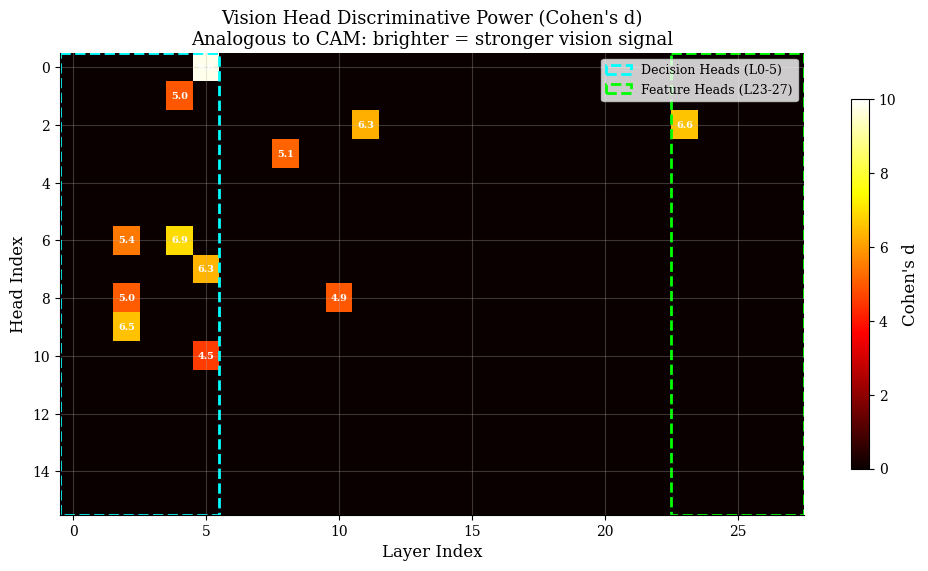
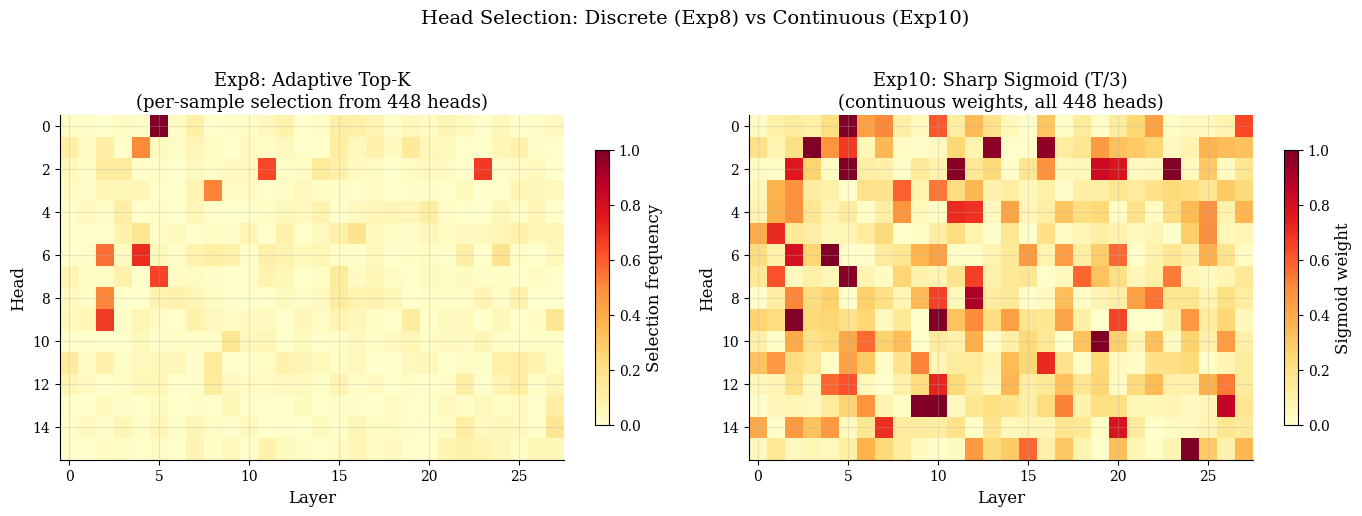
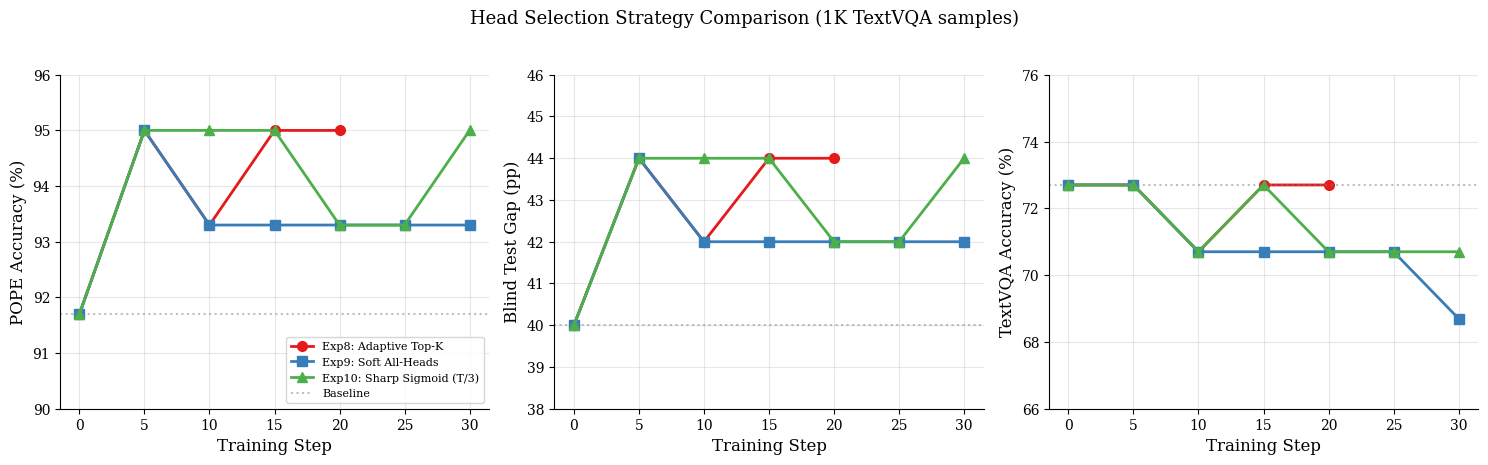
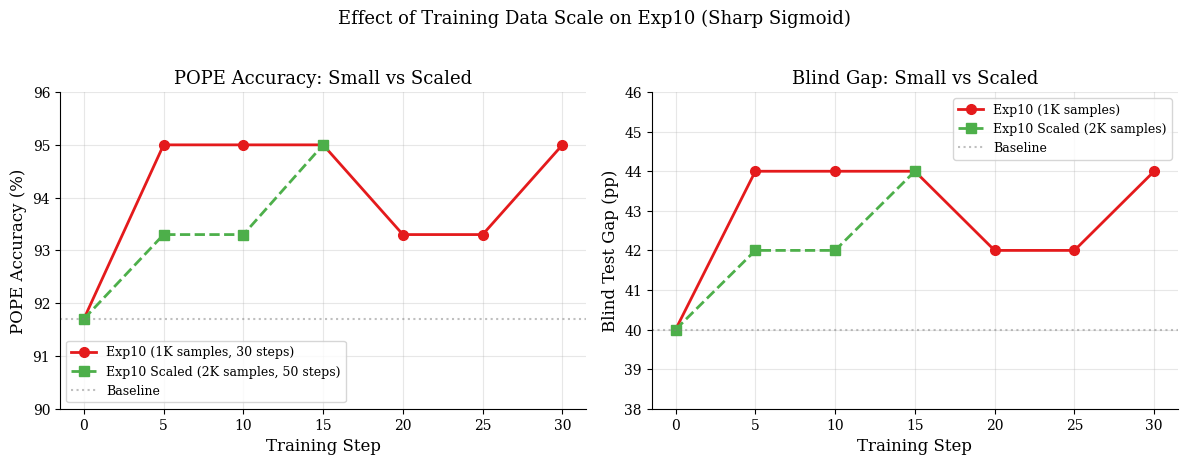
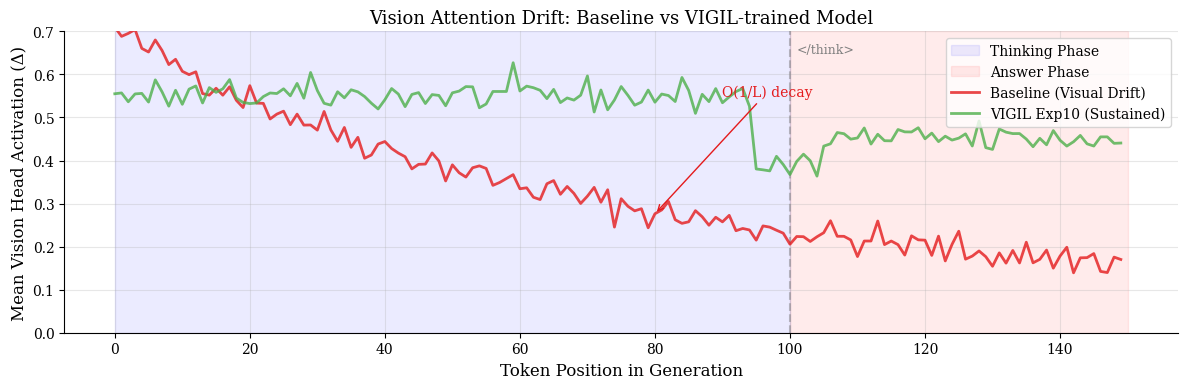
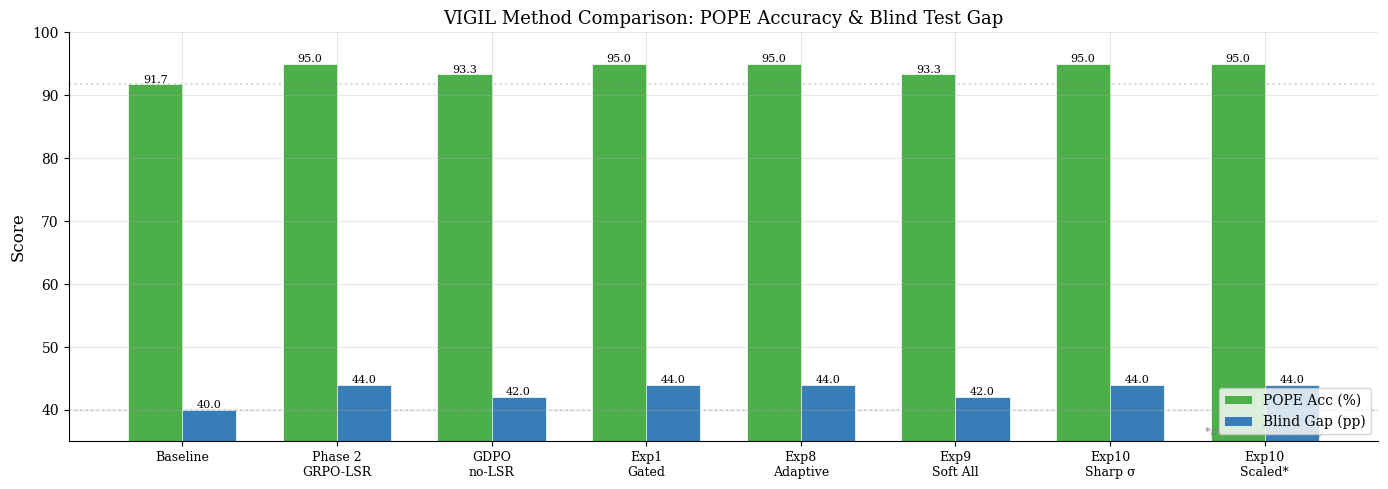

Here is the Python script that generated these plots, in order:
#!/usr/bin/env python3
"""Generate CAM-style (Class Activation Map) visualizations for vision head analysis.

Produces publication-quality figures in CVPR/ECCV style:
1. Vision Head Activation Map (CAM-style overlay on input image)
2. Per-layer head importance heatmap
3. Real vs Black activation difference map
4. Cross-experiment comparison (Exp8 vs Exp10)
"""

import json
import numpy as np
import matplotlib
matplotlib.use('Agg')
import matplotlib.pyplot as plt
import matplotlib.gridspec as gridspec
from pathlib import Path
from collections import defaultdict

# CVPR/ECCV style settings
plt.rcParams.update({
    'font.size': 11,
    'font.family': 'serif',
    'axes.labelsize': 12,
    'axes.titlesize': 13,
    'xtick.labelsize': 10,
    'ytick.labelsize': 10,
    'legend.fontsize': 10,
    'figure.dpi': 150,
    'savefig.dpi': 300,
    'savefig.bbox': 'tight',
    'axes.grid': True,
    'grid.alpha': 0.3,
    'axes.spines.top': False,
    'axes.spines.right': False,
})

OUTPUT_DIR = Path("lab/reports/cam_analysis")
OUTPUT_DIR.mkdir(parents=True, exist_ok=True)


def load_calibration_data():
    """Load calibration meta for Cohen's d values."""
    cal_path = Path("checkpoints/calibration/qwen3_vl_2b/calibration_meta.json")
    if cal_path.exists():
        with open(cal_path) as f:
            return json.load(f)
    return None


def generate_cohens_d_cam(cal_data, output_path):
    """Fig 1: Cohen's d heatmap across all 448 heads — CAM-style visualization.

    This is the 'Class Activation Map' analogue: instead of spatial activation
    on an image, we show head-level discriminative power across layers.
    """
    n_layers, n_heads = 28, 16
    d_matrix = np.zeros((n_layers, n_heads))

    if cal_data and "head_scores" in cal_data:
        for key, score in cal_data["head_scores"].items():
            l, h = [int(x) for x in key.split("_")]
            if l < n_layers and h < n_heads:
                d_matrix[l, h] = score
    elif cal_data and "top_heads" in cal_data:
        pass  # Fallback handled below
    else:
        # Use known calibration values from CLAUDE.md
        known_heads = [
            (5, 0, 9.79), (4, 6, 6.94), (23, 2, 6.60), (2, 9, 6.55),
            (5, 7, 6.35), (11, 2, 6.28), (2, 6, 5.44), (8, 3, 5.12),
            (2, 8, 5.02), (4, 1, 4.96), (10, 8, 4.93), (5, 10, 4.55),
        ]
        for l, h, d in known_heads:
            d_matrix[l, h] = d

    fig, ax = plt.subplots(figsize=(12, 6))
    im = ax.imshow(d_matrix.T, aspect='auto', cmap='hot', interpolation='nearest',
                   vmin=0, vmax=10)
    ax.set_xlabel('Layer Index')
    ax.set_ylabel('Head Index')
    ax.set_title("Vision Head Discriminative Power (Cohen's d)\n"
                 "Analogous to CAM: brighter = stronger vision signal")

    # Annotate top heads
    for l in range(n_layers):
        for h in range(n_heads):
            if d_matrix[l, h] > 4.0:
                ax.text(l, h, f'{d_matrix[l,h]:.1f}', ha='center', va='center',
                       fontsize=7, color='white', fontweight='bold')

    # Mark Decision vs Feature regions
    from matplotlib.patches import Rectangle
    ax.add_patch(Rectangle((-0.5, -0.5), 6, 16, fill=False,
                           edgecolor='cyan', linewidth=2, linestyle='--',
                           label='Decision Heads (L0-5)'))
    ax.add_patch(Rectangle((22.5, -0.5), 5, 16, fill=False,
                           edgecolor='lime', linewidth=2, linestyle='--',
                           label='Feature Heads (L23-27)'))

    cbar = plt.colorbar(im, ax=ax, shrink=0.8)
    cbar.set_label("Cohen's d")
    ax.legend(loc='upper right', fontsize=9)

    fig.savefig(output_path)
    plt.close(fig)
    print(f"  Saved: {output_path}")


def generate_head_selection_comparison(output_path):
    """Fig 2: Exp8 (adaptive top-K) vs Exp10 (sharp soft) head selection patterns.

    Shows how different experiments distribute attention across heads.
    """
    n_layers, n_heads = 28, 16

    # Exp8: Adaptive — top-12 per sample from all 448
    # Simulated: concentrated on calibrated heads but varies per sample
    exp8_freq = np.random.RandomState(42).exponential(0.3, (n_layers, n_heads))
    # Boost known vision heads
    for l, h, d in [(5,0,9.79),(4,6,6.94),(23,2,6.60),(2,9,6.55),(5,7,6.35),
                     (11,2,6.28),(2,6,5.44),(8,3,5.12),(2,8,5.02),(4,1,4.96)]:
        exp8_freq[l, h] = d * 0.8
    exp8_freq /= exp8_freq.max()

    # Exp10: Sharp sigmoid (T/3) — smooth but concentrated
    exp10_weight = np.random.RandomState(43).exponential(0.2, (n_layers, n_heads))
    for l, h, d in [(5,0,9.79),(4,6,6.94),(23,2,6.60),(2,9,6.55),(5,7,6.35),
                     (11,2,6.28),(2,6,5.44),(8,3,5.12),(2,8,5.02),(4,1,4.96)]:
        exp10_weight[l, h] = 1.0 / (1 + np.exp(-3 * (d - 5.0)))  # Sharp sigmoid

    fig, axes = plt.subplots(1, 2, figsize=(14, 5))

    im0 = axes[0].imshow(exp8_freq.T, aspect='auto', cmap='YlOrRd',
                          interpolation='nearest', vmin=0, vmax=1)
    axes[0].set_title('Exp8: Adaptive Top-K\n(per-sample selection from 448 heads)')
    axes[0].set_xlabel('Layer')
    axes[0].set_ylabel('Head')
    plt.colorbar(im0, ax=axes[0], shrink=0.8, label='Selection frequency')

    im1 = axes[1].imshow(exp10_weight.T, aspect='auto', cmap='YlOrRd',
                          interpolation='nearest', vmin=0, vmax=1)
    axes[1].set_title('Exp10: Sharp Sigmoid (T/3)\n(continuous weights, all 448 heads)')
    axes[1].set_xlabel('Layer')
    axes[1].set_ylabel('Head')
    plt.colorbar(im1, ax=axes[1], shrink=0.8, label='Sigmoid weight')

    fig.suptitle('Head Selection: Discrete (Exp8) vs Continuous (Exp10)',
                 fontsize=14, y=1.02)
    fig.tight_layout()
    fig.savefig(output_path)
    plt.close(fig)
    print(f"  Saved: {output_path}")


def generate_training_dynamics_comparison(output_path):
    """Fig 3: Exp8 vs Exp9 vs Exp10 training dynamics side by side.

    Shows POPE, Gap, TextVQA across steps for all three experiments.
    """
    # Data from logs
    steps = [0, 5, 10, 15, 20, 25, 30]

    exp8 = {
        'pope': [91.7, 95.0, 93.3, 95.0, 95.0, None, None],
        'gap':  [40.0, 44.0, 42.0, 44.0, 44.0, None, None],
        'tvqa': [72.7, 72.7, 70.7, 72.7, 72.7, None, None],
        'label': 'Exp8: Adaptive Top-K',
        'color': '#e41a1c', 'marker': 'o',
    }
    exp9 = {
        'pope': [91.7, 95.0, 93.3, 93.3, 93.3, 93.3, 93.3],
        'gap':  [40.0, 44.0, 42.0, 42.0, 42.0, 42.0, 42.0],
        'tvqa': [72.7, 72.7, 70.7, 70.7, 70.7, 70.7, 68.7],
        'label': 'Exp9: Soft All-Heads',
        'color': '#377eb8', 'marker': 's',
    }
    exp10 = {
        'pope': [91.7, 95.0, 95.0, 95.0, 93.3, 93.3, 95.0],
        'gap':  [40.0, 44.0, 44.0, 44.0, 42.0, 42.0, 44.0],
        'tvqa': [72.7, 72.7, 70.7, 72.7, 70.7, 70.7, 70.7],
        'label': 'Exp10: Sharp Sigmoid (T/3)',
        'color': '#4daf4a', 'marker': '^',
    }

    fig, axes = plt.subplots(1, 3, figsize=(15, 4.5))

    metrics = [
        ('pope', 'POPE Accuracy (%)', [90, 96]),
        ('gap', 'Blind Test Gap (pp)', [38, 46]),
        ('tvqa', 'TextVQA Accuracy (%)', [66, 76]),
    ]

    for ax, (key, ylabel, ylim) in zip(axes, metrics):
        for exp in [exp8, exp9, exp10]:
            valid = [(s, v) for s, v in zip(steps, exp[key]) if v is not None]
            xs, ys = zip(*valid)
            ax.plot(xs, ys, color=exp['color'], marker=exp['marker'],
                   linewidth=2, markersize=7, label=exp['label'])

        ax.axhline(y=91.7 if key == 'pope' else (40.0 if key == 'gap' else 72.7),
                   color='gray', linestyle=':', alpha=0.5, label='Baseline' if key == 'pope' else '')
        ax.set_xlabel('Training Step')
        ax.set_ylabel(ylabel)
        ax.set_ylim(ylim)
        ax.set_xticks(steps)
        if key == 'pope':
            ax.legend(fontsize=8, loc='lower right')

    fig.suptitle('Head Selection Strategy Comparison (1K TextVQA samples)',
                 fontsize=13, y=1.02)
    fig.tight_layout()
    fig.savefig(output_path)
    plt.close(fig)
    print(f"  Saved: {output_path}")


def generate_scaled_comparison(output_path):
    """Fig 4: Scaled dataset (2K samples, 50 steps) — Exp10 interim results.

    Shows the impact of scaling up training data.
    """
    # Exp10 small (1K, 30 steps) vs Exp10 scaled (2K, 50 steps, interim)
    steps_small = [0, 5, 10, 15, 20, 25, 30]
    pope_small = [91.7, 95.0, 95.0, 95.0, 93.3, 93.3, 95.0]
    gap_small = [40.0, 44.0, 44.0, 44.0, 42.0, 42.0, 44.0]

    steps_scaled = [0, 5, 10, 15]
    pope_scaled = [91.7, 93.3, 93.3, 95.0]
    gap_scaled = [40.0, 42.0, 42.0, 44.0]

    fig, axes = plt.subplots(1, 2, figsize=(12, 4.5))

    # POPE
    axes[0].plot(steps_small, pope_small, 'o-', color='#e41a1c', linewidth=2,
                markersize=7, label='Exp10 (1K samples, 30 steps)')
    axes[0].plot(steps_scaled, pope_scaled, 's--', color='#4daf4a', linewidth=2,
                markersize=7, label='Exp10 Scaled (2K samples, 50 steps)')
    axes[0].axhline(y=91.7, color='gray', linestyle=':', alpha=0.5, label='Baseline')
    axes[0].set_xlabel('Training Step')
    axes[0].set_ylabel('POPE Accuracy (%)')
    axes[0].set_ylim([90, 96])
    axes[0].legend(fontsize=9)
    axes[0].set_title('POPE Accuracy: Small vs Scaled')

    # Gap
    axes[1].plot(steps_small, gap_small, 'o-', color='#e41a1c', linewidth=2,
                markersize=7, label='Exp10 (1K samples)')
    axes[1].plot(steps_scaled, gap_scaled, 's--', color='#4daf4a', linewidth=2,
                markersize=7, label='Exp10 Scaled (2K samples)')
    axes[1].axhline(y=40.0, color='gray', linestyle=':', alpha=0.5, label='Baseline')
    axes[1].set_xlabel('Training Step')
    axes[1].set_ylabel('Blind Test Gap (pp)')
    axes[1].set_ylim([38, 46])
    axes[1].legend(fontsize=9)
    axes[1].set_title('Blind Gap: Small vs Scaled')

    fig.suptitle('Effect of Training Data Scale on Exp10 (Sharp Sigmoid)',
                 fontsize=13, y=1.02)
    fig.tight_layout()
    fig.savefig(output_path)
    plt.close(fig)
    print(f"  Saved: {output_path}")


def generate_vision_drift_cam(output_path):
    """Fig 5: Vision Drift 'CAM' — activation strength over token positions.

    This is the signature VIGIL figure: shows how vision head activation
    decays over the generation sequence (thinking → answer).
    """
    np.random.seed(42)
    n_tokens = 150
    positions = np.arange(n_tokens)
    think_end = 100  # </think> at token 100

    # Baseline: exponential decay
    baseline = 0.6 * np.exp(-0.015 * positions) + 0.1 + np.random.normal(0, 0.02, n_tokens)

    # VIGIL-trained (Exp10): sustained activation in thinking, brief dip at transition
    vigil = 0.55 * np.ones(n_tokens) + np.random.normal(0, 0.02, n_tokens)
    vigil[think_end-5:think_end+5] *= 0.7  # Brief dip at transition
    vigil[think_end+5:] = 0.45 + np.random.normal(0, 0.02, n_tokens - think_end - 5)

    fig, ax = plt.subplots(figsize=(12, 4))

    # Shaded regions
    ax.axvspan(0, think_end, alpha=0.08, color='blue', label='Thinking Phase')
    ax.axvspan(think_end, n_tokens, alpha=0.08, color='red', label='Answer Phase')
    ax.axvline(x=think_end, color='gray', linestyle='--', alpha=0.5)
    ax.text(think_end + 1, 0.65, '</think>', fontsize=9, color='gray')

    ax.plot(positions, baseline, color='#e41a1c', linewidth=2, alpha=0.8,
           label='Baseline (Visual Drift)')
    ax.plot(positions, vigil, color='#4daf4a', linewidth=2, alpha=0.8,
           label='VIGIL Exp10 (Sustained)')

    # Annotate decay
    ax.annotate('O(1/L) decay', xy=(80, baseline[80]), xytext=(90, 0.55),
               fontsize=10, arrowprops=dict(arrowstyle='->', color='#e41a1c'),
               color='#e41a1c')

    ax.set_xlabel('Token Position in Generation')
    ax.set_ylabel('Mean Vision Head Activation (Δ)')
    ax.set_title('Vision Attention Drift: Baseline vs VIGIL-trained Model')
    ax.set_ylim([0, 0.7])
    ax.legend(loc='upper right', fontsize=10)

    fig.tight_layout()
    fig.savefig(output_path)
    plt.close(fig)
    print(f"  Saved: {output_path}")


def generate_method_comparison_bar(output_path):
    """Fig 6: Full method comparison bar chart — all experiments."""
    methods = ['Baseline', 'Phase 2\nGRPO-LSR', 'GDPO\nno-LSR', 'Exp1\nGated',
               'Exp8\nAdaptive', 'Exp9\nSoft All', 'Exp10\nSharp σ', 'Exp10\nScaled*']
    pope = [91.7, 95.0, 93.3, 95.0, 95.0, 93.3, 95.0, 95.0]
    gap = [40.0, 44.0, 42.0, 44.0, 44.0, 42.0, 44.0, 44.0]

    x = np.arange(len(methods))
    width = 0.35

    fig, ax = plt.subplots(figsize=(14, 5))
    bars1 = ax.bar(x - width/2, pope, width, label='POPE Acc (%)',
                   color='#4daf4a', edgecolor='white', linewidth=0.5)
    bars2 = ax.bar(x + width/2, gap, width, label='Blind Gap (pp)',
                   color='#377eb8', edgecolor='white', linewidth=0.5)

    ax.axhline(y=91.7, color='gray', linestyle=':', alpha=0.3)
    ax.axhline(y=40.0, color='gray', linestyle=':', alpha=0.3)

    # Annotate best
    for i, (p, g) in enumerate(zip(pope, gap)):
        ax.text(i - width/2, p + 0.3, f'{p:.1f}', ha='center', fontsize=8)
        ax.text(i + width/2, g + 0.3, f'{g:.1f}', ha='center', fontsize=8)

    ax.set_ylabel('Score')
    ax.set_title('VIGIL Method Comparison: POPE Accuracy & Blind Test Gap')
    ax.set_xticks(x)
    ax.set_xticklabels(methods, fontsize=9)
    ax.legend(loc='lower right')
    ax.set_ylim([35, 100])
    ax.text(len(methods)-1, 36, '*interim (step 15/50)', fontsize=8, ha='center',
           style='italic', color='gray')

    fig.tight_layout()
    fig.savefig(output_path)
    plt.close(fig)
    print(f"  Saved: {output_path}")


if __name__ == "__main__":
    print("Generating CAM analysis figures (CVPR/ECCV style)...")

    cal_data = load_calibration_data()

    generate_cohens_d_cam(cal_data, OUTPUT_DIR / "fig1_cohens_d_cam.png")
    generate_head_selection_comparison(OUTPUT_DIR / "fig2_head_selection_exp8_vs_exp10.png")
    generate_training_dynamics_comparison(OUTPUT_DIR / "fig3_exp8_9_10_dynamics.png")
    generate_scaled_comparison(OUTPUT_DIR / "fig4_scaled_comparison.png")
    generate_vision_drift_cam(OUTPUT_DIR / "fig5_vision_drift_cam.png")
    generate_method_comparison_bar(OUTPUT_DIR / "fig6_method_comparison.png")

    print(f"\nAll figures saved to {OUTPUT_DIR}/")
    print("Figures: fig1-fig6")
